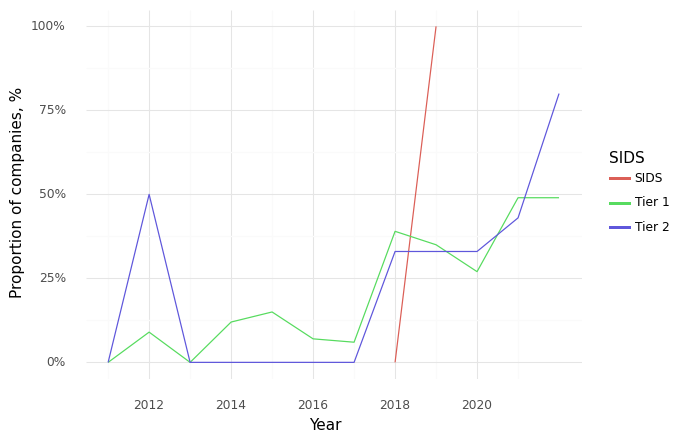

The data file committed next to this chart (first rows):
, Year, SIDS, Climate, Health, Intersection
22, 2018, SIDS, 1.0, 1.0, 0.0
26, 2019, SIDS, 1.0, 1.0, 1.0
1, 2011, Tier 1, 0.67, 1.0, 0.0
4, 2012, Tier 1, 0.36, 0.91, 0.09
7, 2013, Tier 1, 0.24, 0.81, 0.0
10, 2014, Tier 1, 0.38, 0.75, 0.12
13, 2015, Tier 1, 0.38, 1.0, 0.15
16, 2016, Tier 1, 0.33, 0.73, 0.07
19, 2017, Tier 1, 0.39, 0.94, 0.06
23, 2018, Tier 1, 0.67, 0.94, 0.39
27, 2019, Tier 1, 0.7, 1.0, 0.35
30, 2020, Tier 1, 0.6, 0.87, 0.27
33, 2021, Tier 1, 0.83, 0.98, 0.49
36, 2022, Tier 1, 0.72, 0.89, 0.49
2, 2011, Tier 2, 0.0, 1.0, 0.0
5, 2012, Tier 2, 0.5, 0.5, 0.5
8, 2013, Tier 2, 0.33, 0.33, 0.0
11, 2014, Tier 2, 0.0, 0.5, 0.0
14, 2015, Tier 2, 0.33, 0.5, 0.0
17, 2016, Tier 2, 0.0, 0.0, 0.0
20, 2017, Tier 2, 0.0, 0.0, 0.0
24, 2018, Tier 2, 1.0, 0.67, 0.33
28, 2019, Tier 2, 1.0, 1.0, 0.33
31, 2020, Tier 2, 1.0, 1.0, 0.33
34, 2021, Tier 2, 0.43, 0.71, 0.43
37, 2022, Tier 2, 0.8, 1.0, 0.8
